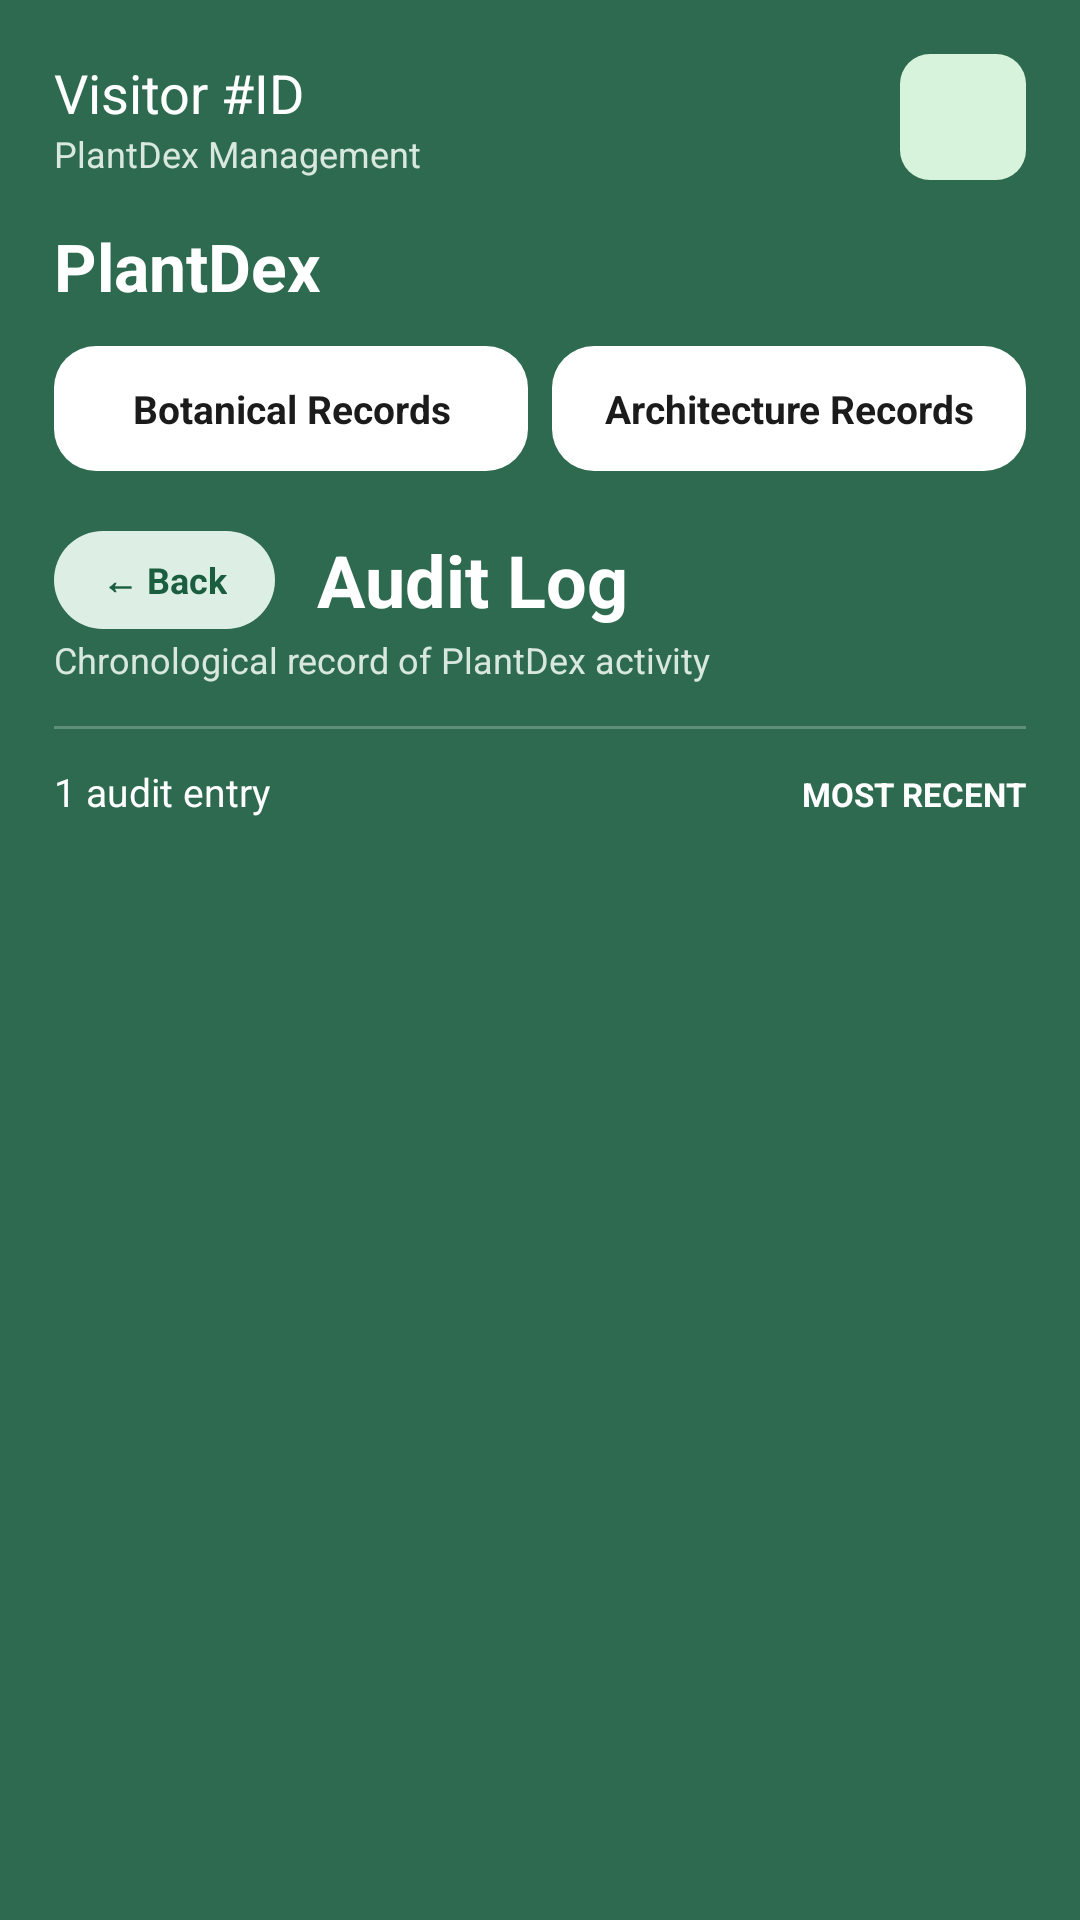

Layout XML and referenced resources for this Android screen:
<!-- AndroidManifest.xml: application theme Theme.PlantDex -->
<!-- res/layout/activity_researcher_audit_log.xml -->
<?xml version="1.0" encoding="utf-8"?>
<LinearLayout xmlns:android="http://schemas.android.com/apk/res/android"
    android:layout_width="match_parent"
    android:layout_height="match_parent"
    android:orientation="vertical"
    android:background="@color/plantdex_bg">

    <ScrollView
        android:layout_width="match_parent"
        android:layout_height="0dp"
        android:layout_weight="1">

        <LinearLayout
            android:layout_width="match_parent"
            android:layout_height="wrap_content"
            android:orientation="vertical"
            android:padding="18dp">

            <include layout="@layout/header_role" android:id="@+id/header" />

            <TextView
                android:layout_width="match_parent"
                android:layout_height="wrap_content"
                android:layout_marginTop="14dp"
                android:text="PlantDex"
                android:textColor="@color/white"
                android:textSize="22sp"
                android:textStyle="bold" />

            <LinearLayout
                android:layout_width="match_parent"
                android:layout_height="wrap_content"
                android:layout_marginTop="12dp"
                android:orientation="horizontal">

                <TextView android:id="@+id/tabBotanical" android:layout_width="0dp" android:layout_height="wrap_content" android:layout_weight="1"
                    android:background="@drawable/bg_card" android:gravity="center" android:padding="12dp"
                    android:text="Botanical Records" android:textColor="@color/plantdex_text_primary" android:textStyle="bold" android:textSize="13sp" android:layout_marginEnd="8dp" />
                <TextView android:id="@+id/tabArchitecture" android:layout_width="0dp" android:layout_height="wrap_content" android:layout_weight="1"
                    android:background="@drawable/bg_card" android:gravity="center" android:padding="12dp"
                    android:text="Architecture Records" android:textColor="@color/plantdex_text_primary" android:textStyle="bold" android:textSize="13sp" />
            </LinearLayout>

            <LinearLayout
                android:layout_width="match_parent"
                android:layout_height="wrap_content"
                android:layout_marginTop="20dp"
                android:orientation="horizontal"
                android:gravity="center_vertical">

                <TextView
                    android:id="@+id/btnBack"
                    android:layout_width="wrap_content"
                    android:layout_height="wrap_content"
                    android:background="@drawable/btn_cancel_pill"
                    android:paddingStart="16dp"
                    android:paddingEnd="16dp"
                    android:paddingTop="8dp"
                    android:paddingBottom="8dp"
                    android:text="← Back"
                    android:textColor="@color/plantdex_cancel_text"
                    android:textSize="12sp"
                    android:textStyle="bold" />

                <TextView
                    android:layout_width="wrap_content"
                    android:layout_height="wrap_content"
                    android:layout_marginStart="14dp"
                    android:text="Audit Log"
                    android:textColor="@color/white"
                    android:textSize="24sp"
                    android:textStyle="bold" />
            </LinearLayout>

            <TextView
                android:layout_width="match_parent"
                android:layout_height="wrap_content"
                android:layout_marginTop="2dp"
                android:text="Chronological record of PlantDex activity"
                android:textColor="@color/plantdex_hint"
                android:textSize="12sp" />

            <View android:layout_width="match_parent" android:layout_height="1dp" android:layout_marginTop="14dp" android:background="#3DFFFFFF" />

            <LinearLayout
                android:layout_width="match_parent"
                android:layout_height="wrap_content"
                android:layout_marginTop="12dp"
                android:orientation="horizontal">
                <TextView android:id="@+id/tvEntryCount" android:layout_width="0dp" android:layout_height="wrap_content" android:layout_weight="1"
                    android:text="1 audit entry" android:textColor="@color/white" android:textSize="13sp" />
                <TextView android:layout_width="wrap_content" android:layout_height="wrap_content" android:text="MOST RECENT" android:textColor="@color/white" android:textSize="11sp" android:textStyle="bold" />
            </LinearLayout>

            <LinearLayout
                android:id="@+id/entriesContainer"
                android:layout_width="match_parent"
                android:layout_height="wrap_content"
                android:orientation="vertical" />

        </LinearLayout>
    </ScrollView>

    <FrameLayout
        android:id="@+id/navContainer"
        android:layout_width="match_parent"
        android:layout_height="wrap_content" />

</LinearLayout>
<!-- res/layout/header_role.xml (included above) -->
<?xml version="1.0" encoding="utf-8"?>
<LinearLayout xmlns:android="http://schemas.android.com/apk/res/android"
    android:layout_width="match_parent"
    android:layout_height="wrap_content"
    android:orientation="horizontal"
    android:gravity="center_vertical">

    <LinearLayout
        android:layout_width="0dp"
        android:layout_height="wrap_content"
        android:layout_weight="1"
        android:orientation="vertical">

        <TextView
            android:id="@+id/tvRoleId"
            android:layout_width="wrap_content"
            android:layout_height="wrap_content"
            android:text="@string/visitor_id"
            android:textColor="@color/white"
            android:textSize="18sp" />

        <TextView
            android:layout_width="wrap_content"
            android:layout_height="wrap_content"
            android:text="@string/plantdex_management"
            android:textColor="@color/plantdex_hint"
            android:textSize="12sp" />
    </LinearLayout>

    <ImageButton
        android:id="@+id/btnProfile"
        android:layout_width="42dp"
        android:layout_height="42dp"
        android:background="@drawable/bg_icon_tile"
        android:src="@drawable/ic_person"
        android:scaleType="centerInside"
        android:padding="8dp"
        android:contentDescription="@string/plantdex_management" />
</LinearLayout>
<!-- resources referenced by this layout -->
<resources>
  <color name="plantdex_bg">#2D6A4F</color>
  <color name="plantdex_cancel_text">#1B5E3F</color>
  <color name="plantdex_hint">#D8E8DF</color>
  <color name="plantdex_text_primary">#1B1B1B</color>
  <color name="white">#FFFFFF</color>
  <!-- drawable bg_card (drawable) -->
  <?xml version="1.0" encoding="utf-8"?>
  <shape xmlns:android="http://schemas.android.com/apk/res/android"
      android:shape="rectangle">
      <corners android:radius="14dp" />
      <solid android:color="@color/plantdex_card" />
  </shape>
  <!-- drawable bg_icon_tile (drawable) -->
  <?xml version="1.0" encoding="utf-8"?>
  <shape xmlns:android="http://schemas.android.com/apk/res/android"
      android:shape="rectangle">
      <corners android:radius="10dp" />
      <solid android:color="@color/plantdex_icon_tile" />
  </shape>
  <!-- drawable btn_cancel_pill (drawable) -->
  <?xml version="1.0" encoding="utf-8"?>
  <shape xmlns:android="http://schemas.android.com/apk/res/android" android:shape="rectangle">
      <corners android:radius="26dp" />
      <solid android:color="@color/plantdex_cancel_bg" />
  </shape>
  <string name="plantdex_management">PlantDex Management</string>
  <string name="visitor_id">Visitor #ID</string>
  <style name="Theme.PlantDex" parent="Base.Theme.PlantDex" />
  <color name="plantdex_card">#FFFFFF</color>
  <color name="plantdex_icon_tile">#D8F3DC</color>
  <color name="plantdex_cancel_bg">#DDEFE4</color>
  <style name="Base.Theme.PlantDex" parent="Theme.Material3.DayNight.NoActionBar">
          <item name="android:statusBarColor">@color/plantdex_bg</item>
          <item name="android:windowLightStatusBar">false</item>
          
          <item name="android:windowOptOutEdgeToEdgeEnforcement">true</item>
  
          
          <item name="colorPrimary">@color/plantdex_button</item>
          <item name="colorOnPrimary">@color/white</item>
          <item name="colorPrimaryContainer">@color/plantdex_bg</item>
          <item name="colorOnPrimaryContainer">@color/white</item>
          <item name="colorSecondary">@color/plantdex_bg</item>
          <item name="colorOnSecondary">@color/white</item>
          <item name="colorSecondaryContainer">@color/plantdex_chip_bg</item>
          <item name="colorOnSecondaryContainer">@color/plantdex_chip_text</item>
          <item name="colorTertiary">@color/plantdex_button</item>
          <item name="colorOnTertiary">@color/white</item>
          <item name="colorSurface">@color/plantdex_card</item>
          <item name="colorOnSurface">@color/plantdex_text_primary</item>
          <item name="colorError">@color/plantdex_error_btn</item>
          <item name="colorOnError">@color/white</item>
          
          <item name="colorAccent">@color/plantdex_button</item>
      </style>
  <color name="plantdex_button">#52B788</color>
  <color name="plantdex_chip_bg">#8FBC9B</color>
  <color name="plantdex_chip_text">#1B3A2A</color>
  <color name="plantdex_error_btn">#A6423A</color>
</resources>
